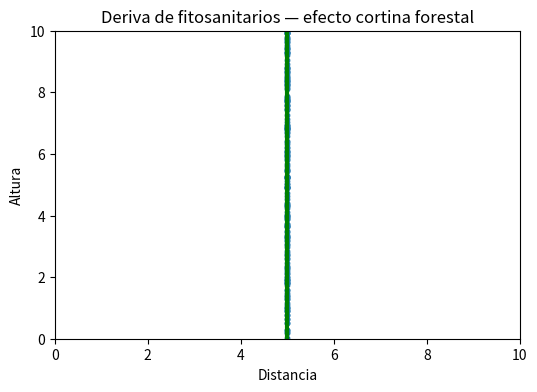

Source code (Python):
import numpy as np
import matplotlib.pyplot as plt
from matplotlib.animation import FuncAnimation
import os

n = 200
viento = 0.15
cortina_x = 5
frames = 40

os.makedirs("assets", exist_ok=True)

x = np.zeros(n)
y = np.random.uniform(0, 10, n)

fig, ax = plt.subplots(figsize=(6, 4))
scat = ax.scatter(x, y, s=10)
ax.axvline(cortina_x, color="green", linewidth=3)

ax.set_xlim(0, 10)
ax.set_ylim(0, 10)
ax.set_title("Deriva de fitosanitarios — efecto cortina forestal")
ax.set_xlabel("Distancia")
ax.set_ylabel("Altura")

def update(frame):
    global x
    x = x + viento
    x = np.where(x > cortina_x, cortina_x, x)  
    scat.set_offsets(np.c_[x, y])
    return scat,

ani = FuncAnimation(fig, update, frames=frames)

output_path = "assets/deriva_viento.gif"
ani.save(output_path, writer="pillow")

plt.close()

print(f"GIF generado correctamente: {output_path}")
